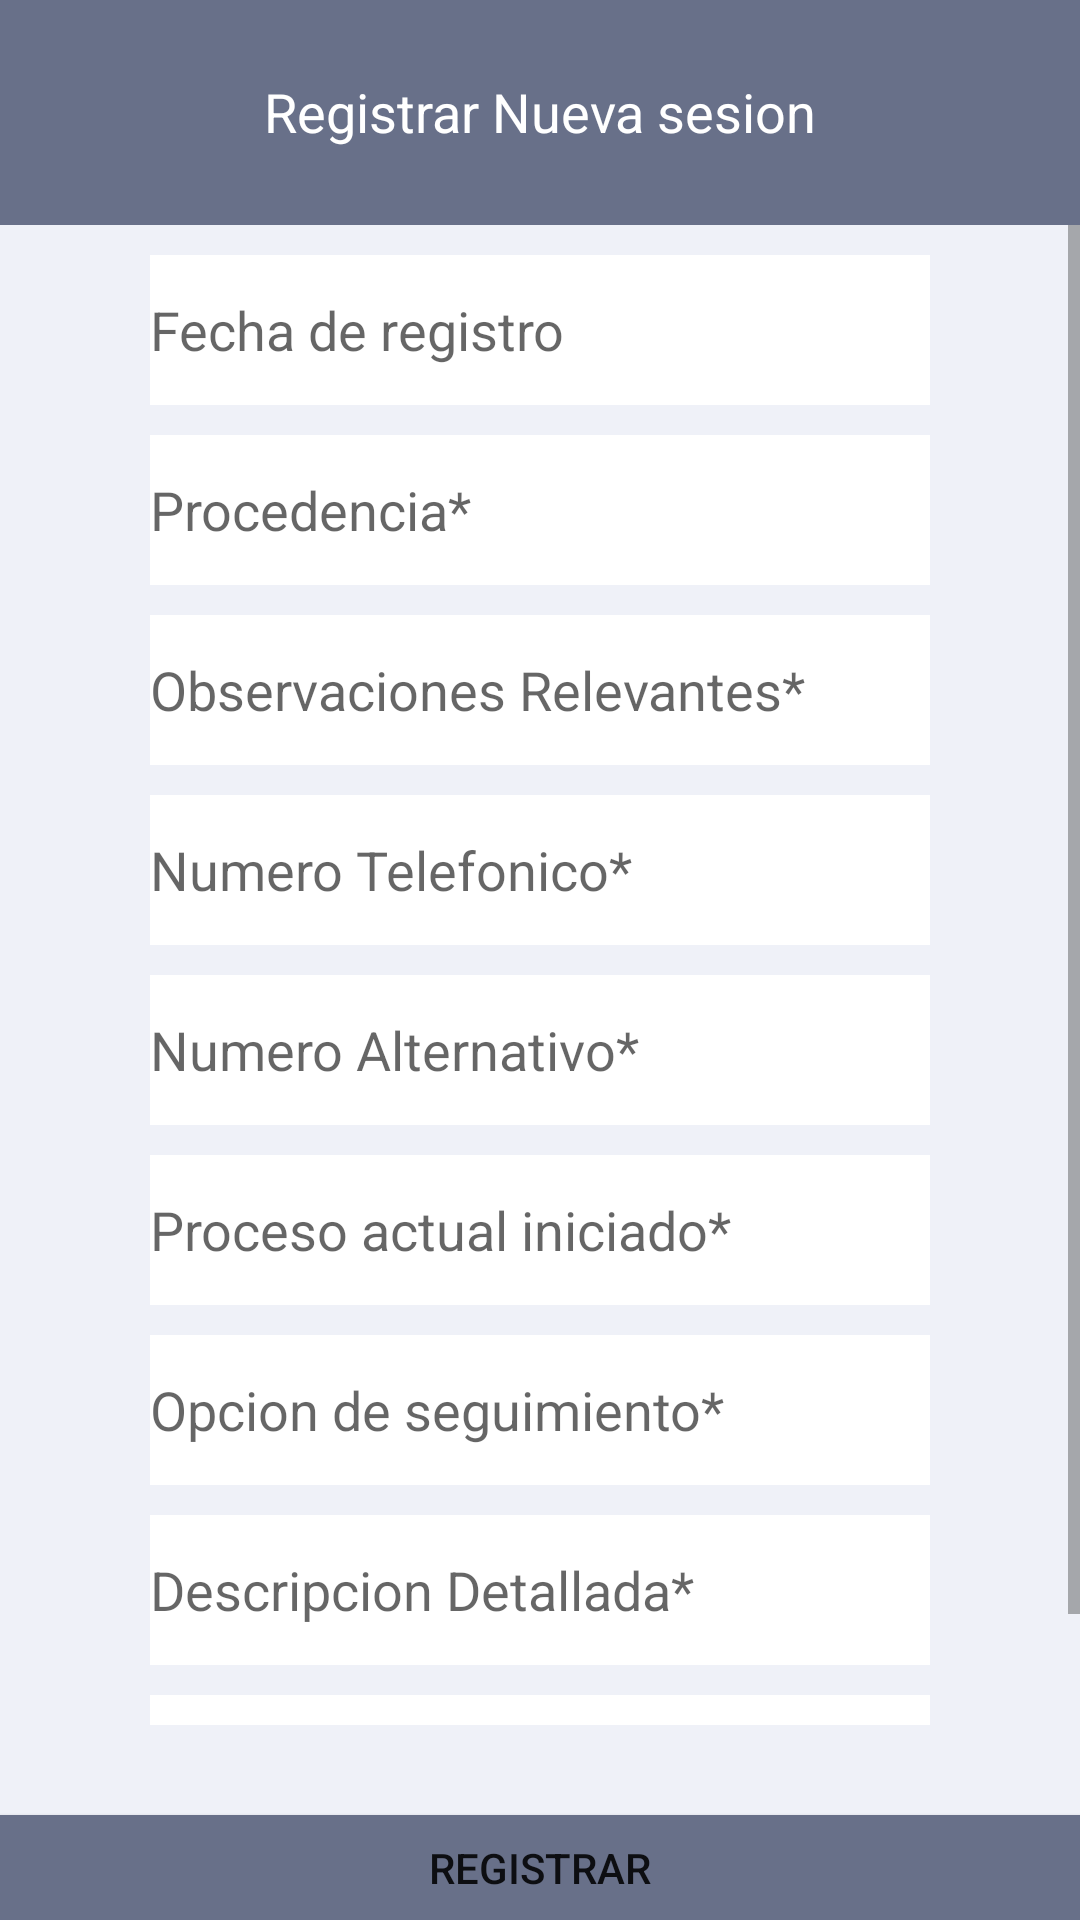

Write the Android layout XML for this screen, with the resource values it uses.
<!-- AndroidManifest.xml: application theme Theme.DIF -->
<!-- res/layout/activity_juridico_newsession.xml -->
<?xml version="1.0" encoding="utf-8"?>
<RelativeLayout xmlns:android="http://schemas.android.com/apk/res/android"
    xmlns:app="http://schemas.android.com/apk/res-auto"
    xmlns:tools="http://schemas.android.com/tools"
    android:layout_width="match_parent"
    android:layout_height="match_parent"
    android:background="#EFF1F8"
    tools:context=".Juridico_newsession">

    <TextView
    android:id="@+id/text1"
    android:layout_width="match_parent"
    android:layout_height="75dp"
    android:background="#687089"
    android:paddingTop="25dp"
    android:text="Registrar Nueva sesion"
    android:textAlignment="center"
    android:textColor="#FFFFFF"
    android:textSize="18sp" />

    <ScrollView
        android:id="@+id/referenciaxd"
        android:layout_width="match_parent"
        android:layout_height="500dp"
        android:layout_marginTop="75dp"
        >

        <LinearLayout
            android:layout_width="match_parent"
            android:layout_height="500dp"
            android:orientation="vertical"
            >


            <EditText
                android:id="@+id/sfecharef"
                android:layout_width="match_parent"
                android:layout_height="50dp"
                android:layout_below="@+id/benelugarnacimiento"
                android:layout_marginLeft="50dp"
                android:layout_marginTop="10dp"
                android:layout_marginRight="50dp"
                android:background="#FFFFFF"
                android:clickable="true"
                android:ems="10"
                android:focusable="false"
                android:hint="Fecha de registro"
                android:inputType="date"
                android:paddingRight="15dp"
                android:textColor="#000000"
                android:textColorHint="#99000000" /> />

            <EditText
                android:id="@+id/sprocedencia"
                android:layout_width="match_parent"
                android:layout_height="50dp"
                android:layout_below="@+id/workname"
                android:layout_marginLeft="50dp"
                android:layout_marginTop="10dp"
                android:layout_marginRight="50dp"
                android:background="#FFFFFF"
                android:ems="10"
                android:hint="Procedencia*"
                android:inputType="text"
                android:paddingRight="15dp"
                android:textColor="#000000"
                android:textColorHint="#99000000" />


            <EditText
                android:id="@+id/sobservacionrele"
                android:layout_width="match_parent"
                android:layout_height="50dp"
                android:layout_below="@+id/worknamedad"
                android:layout_marginLeft="50dp"
                android:layout_marginTop="10dp"
                android:layout_marginRight="50dp"
                android:background="#FFFFFF"
                android:ems="10"
                android:hint="Observaciones Relevantes*"
                android:inputType="text"
                android:paddingRight="15dp"
                android:textColor="#000000"
                android:textColorHint="#99000000" />
            <EditText
                android:id="@+id/stelefonof"
                android:layout_width="match_parent"
                android:layout_height="50dp"
                android:layout_below="@+id/correo"
                android:layout_marginLeft="50dp"
                android:layout_marginTop="10dp"
                android:layout_marginRight="50dp"
                android:background="#FFFFFF"
                android:ems="10"
                android:hint="Numero Telefonico*"
                android:inputType="number"
                android:textColor="#000000"
                android:textColorHint="#99000000" />
            <EditText
                android:id="@+id/stelefonoalterf"
                android:layout_width="match_parent"
                android:layout_height="50dp"
                android:layout_below="@+id/worknamemom"
                android:layout_marginLeft="50dp"
                android:layout_marginTop="10dp"
                android:layout_marginRight="50dp"
                android:background="#FFFFFF"
                android:ems="10"
                android:hint="Numero Alternativo*"
                android:inputType="number"
                android:paddingRight="15dp"
                android:textColor="#000000"
                android:textColorHint="#99000000" />



            <EditText
                android:id="@+id/sprocesactf"
                android:layout_width="match_parent"
                android:layout_height="50dp"
                android:layout_below="@+id/contra"
                android:layout_marginLeft="50dp"
                android:layout_marginTop="10dp"
                android:layout_marginRight="50dp"
                android:background="#FFFFFF"
                android:ems="10"
                android:hint="Proceso actual iniciado*"
                android:inputType="number"
                android:paddingRight="15dp"
                android:textColor="#000000"
                android:textColorHint="#99000000" />

            <EditText
                android:id="@+id/sopcionseguif"
                android:layout_width="match_parent"
                android:layout_height="50dp"
                android:layout_below="@+id/rol"
                android:layout_marginLeft="50dp"
                android:layout_marginTop="10dp"
                android:layout_marginRight="50dp"
                android:background="#FFFFFF"
                android:ems="10"
                android:hint="Opcion de seguimiento*"
                android:inputType="text"
                android:paddingRight="15dp"
                android:textColor="#000000"
                android:textColorHint="#99000000" />

            <EditText
                android:id="@+id/sdescripciondetalladaf"
                android:layout_width="match_parent"
                android:layout_height="50dp"
                android:layout_below="@+id/rol"
                android:layout_marginLeft="50dp"
                android:layout_marginTop="10dp"
                android:layout_marginRight="50dp"
                android:background="#FFFFFF"
                android:ems="10"
                android:hint="Descripcion Detallada*"
                android:inputType="text"
                android:paddingRight="15dp"
                android:textColor="#000000"
                android:textColorHint="#99000000" />

            <EditText
                android:id="@+id/sprocesopendf"
                android:layout_width="match_parent"
                android:layout_height="50dp"
                android:layout_below="@+id/rol"
                android:layout_marginLeft="50dp"
                android:layout_marginTop="10dp"
                android:layout_marginRight="50dp"
                android:background="#FFFFFF"
                android:ems="10"
                android:hint="Proceso_Pendiente*"
                android:inputType="number"
                android:paddingRight="15dp"
                android:textColor="#000000"
                android:textColorHint="#99000000" />


        </LinearLayout>
    </ScrollView>
    <Button
        android:id="@+id/registrarf"
        android:layout_width="match_parent"
        android:layout_height="wrap_content"
        android:layout_below="@+id/referenciaxd"
        android:layout_marginTop="30dp"
        android:background="#687089"
        android:text="Registrar"
        app:backgroundTint="#687089" />

</RelativeLayout>
<!-- resources referenced by this layout -->
<resources>
  <style name="Theme.DIF" parent="Theme.MaterialComponents.DayNight.DarkActionBar">
          
          <item name="colorPrimary">@color/purple_500</item>
          <item name="colorPrimaryVariant">@color/purple_700</item>
          <item name="colorOnPrimary">@color/white</item>
          
          <item name="colorSecondary">@color/teal_200</item>
          <item name="colorSecondaryVariant">@color/teal_700</item>
          <item name="colorOnSecondary">@color/black</item>
          
          <item name="android:statusBarColor" tools:targetApi="l">?attr/colorPrimaryVariant</item>
          
      </style>
  <!-- not gathered from this repository: default colours our renderer supplied (Android Studio template values) -->
  <color name="purple_500">#FF6200EE</color>
  <color name="purple_700">#FF3700B3</color>
  <color name="teal_200">#FF03DAC5</color>
  <color name="teal_700">#FF018786</color>
  <color name="black">#FF000000</color>
  <color name="white">#FFFFFFFF</color>
</resources>
